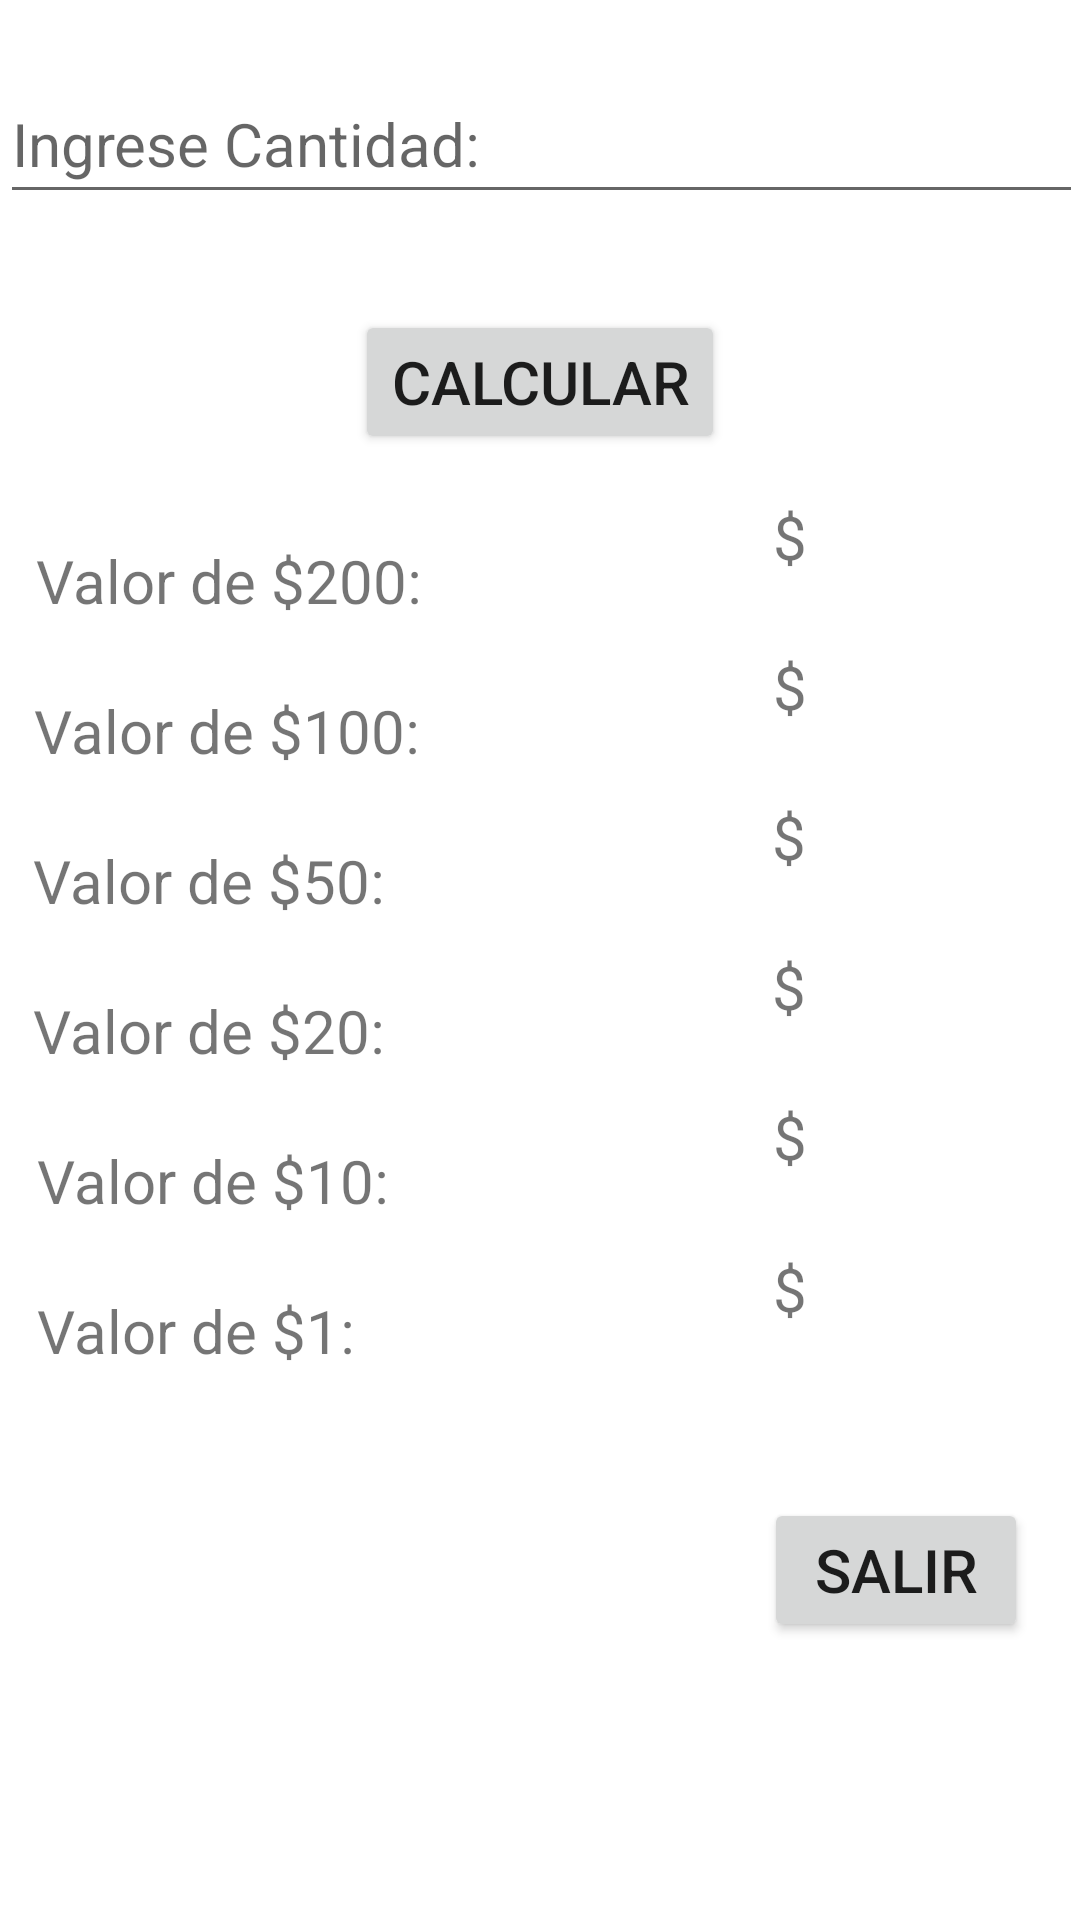

Layout XML and referenced resources for this Android screen:
<!-- AndroidManifest.xml: application theme Theme.FriebaseAppAuthentication -->
<!-- res/layout/activity_cal_ban.xml -->
<?xml version="1.0" encoding="utf-8"?>
<androidx.constraintlayout.widget.ConstraintLayout xmlns:android="http://schemas.android.com/apk/res/android"
    xmlns:app="http://schemas.android.com/apk/res-auto"
    xmlns:tools="http://schemas.android.com/tools"
    android:layout_width="match_parent"
    android:layout_height="match_parent"
    tools:context=".CalBanActivity">

    <EditText
        android:id="@+id/et1"
        android:layout_width="361dp"
        android:layout_height="50dp"
        android:layout_centerHorizontal="true"
        android:layout_centerVertical="true"
        android:hint="Ingrese Cantidad:"
        android:textSize="60px"
        android:inputType="number"
        app:layout_constraintBottom_toBottomOf="parent"
        app:layout_constraintEnd_toEndOf="parent"
        app:layout_constraintStart_toStartOf="parent"
        app:layout_constraintTop_toTopOf="parent"
        app:layout_constraintVertical_bias="0.036" />

    <Button
        android:id="@+id/button"
        android:layout_width="wrap_content"
        android:layout_height="wrap_content"
        android:layout_marginTop="32dp"
        android:text="Calcular"
        android:textSize="60px"
        app:layout_constraintEnd_toEndOf="parent"
        app:layout_constraintStart_toStartOf="parent"
        app:layout_constraintTop_toBottomOf="@+id/et1"
        android:onClick="calcula"/>

    <TextView
        android:id="@+id/textView3"
        android:layout_width="212dp"
        android:layout_height="30dp"
        android:layout_marginTop="180dp"
        android:text="Valor de $200:"
        android:textSize="60px"
        app:layout_constraintEnd_toEndOf="parent"
        app:layout_constraintHorizontal_bias="0.08"
        app:layout_constraintStart_toStartOf="parent"
        app:layout_constraintTop_toTopOf="parent" />

    <TextView
        android:id="@+id/tv1"
        android:layout_width="90dp"
        android:layout_height="30dp"
        android:layout_marginTop="80dp"
        android:text="$"
        android:textSize="60px"
        app:layout_constraintBottom_toBottomOf="parent"
        app:layout_constraintEnd_toEndOf="parent"
        app:layout_constraintHorizontal_bias="0.731"
        app:layout_constraintStart_toEndOf="@+id/textView3"
        app:layout_constraintTop_toTopOf="parent"
        app:layout_constraintVertical_bias="0.161" />

    <TextView
        android:id="@+id/textView4"
        android:layout_width="212dp"
        android:layout_height="30dp"
        android:layout_marginTop="20dp"
        android:text="Valor de $100:"
        android:textSize="60px"
        app:layout_constraintEnd_toEndOf="parent"
        app:layout_constraintHorizontal_bias="0.076"
        app:layout_constraintStart_toStartOf="parent"
        app:layout_constraintTop_toBottomOf="@+id/textView3" />

    <TextView
        android:id="@+id/tv2"
        android:layout_width="90dp"
        android:layout_height="30dp"
        android:layout_marginTop="20dp"
        android:text="$"
        android:textSize="60px"
        app:layout_constraintBottom_toBottomOf="parent"
        app:layout_constraintEnd_toEndOf="parent"
        app:layout_constraintHorizontal_bias="0.734"
        app:layout_constraintStart_toEndOf="@+id/textView4"
        app:layout_constraintTop_toBottomOf="@+id/tv1"
        app:layout_constraintVertical_bias="0.0" />

    <TextView
        android:id="@+id/textView5"
        android:layout_width="212dp"
        android:layout_height="30dp"
        android:layout_marginTop="20dp"
        android:text="Valor de $50:"
        android:textSize="60px"
        app:layout_constraintEnd_toEndOf="parent"
        app:layout_constraintHorizontal_bias="0.074"
        app:layout_constraintStart_toStartOf="parent"
        app:layout_constraintTop_toBottomOf="@+id/textView4" />

    <TextView
        android:id="@+id/tv3"
        android:layout_width="90dp"
        android:layout_height="30dp"
        android:layout_marginTop="20dp"
        android:text="$"
        android:textSize="60px"
        app:layout_constraintBottom_toBottomOf="parent"
        app:layout_constraintEnd_toEndOf="parent"
        app:layout_constraintHorizontal_bias="0.734"
        app:layout_constraintStart_toEndOf="@+id/textView5"
        app:layout_constraintTop_toBottomOf="@+id/tv2"
        app:layout_constraintVertical_bias="0.0" />

    <TextView
        android:id="@+id/textView6"
        android:layout_width="212dp"
        android:layout_height="30dp"
        android:layout_marginTop="20dp"
        android:text="Valor de $20:"
        android:textSize="60px"
        app:layout_constraintEnd_toEndOf="parent"
        app:layout_constraintHorizontal_bias="0.074"
        app:layout_constraintStart_toStartOf="parent"
        app:layout_constraintTop_toBottomOf="@+id/textView5" />

    <TextView
        android:id="@+id/tv4"
        android:layout_width="90dp"
        android:layout_height="30dp"
        android:layout_marginTop="20dp"
        android:text="$"
        android:textSize="60px"
        app:layout_constraintBottom_toBottomOf="parent"
        app:layout_constraintEnd_toEndOf="parent"
        app:layout_constraintHorizontal_bias="0.734"
        app:layout_constraintStart_toEndOf="@+id/textView6"
        app:layout_constraintTop_toBottomOf="@+id/tv3"
        app:layout_constraintVertical_bias="0.0" />

    <TextView
        android:id="@+id/textView7"
        android:layout_width="212dp"
        android:layout_height="30dp"
        android:layout_marginTop="20dp"
        android:text="Valor de $10:"
        android:textSize="60px"
        app:layout_constraintEnd_toEndOf="parent"
        app:layout_constraintHorizontal_bias="0.084"
        app:layout_constraintStart_toStartOf="parent"
        app:layout_constraintTop_toBottomOf="@+id/textView6" />

    <TextView
        android:id="@+id/tv5"
        android:layout_width="90dp"
        android:layout_height="30dp"
        android:layout_marginTop="20dp"
        android:text="$"
        android:textSize="60px"
        app:layout_constraintBottom_toBottomOf="parent"
        app:layout_constraintEnd_toEndOf="parent"
        app:layout_constraintHorizontal_bias="0.731"
        app:layout_constraintStart_toEndOf="@+id/textView3"
        app:layout_constraintTop_toBottomOf="@+id/tv4"
        app:layout_constraintVertical_bias="0.0" />

    <TextView
        android:id="@+id/textView8"
        android:layout_width="212dp"
        android:layout_height="30dp"
        android:layout_marginTop="20dp"
        android:text="Valor de $1:"
        android:textSize="60px"
        app:layout_constraintEnd_toEndOf="parent"
        app:layout_constraintHorizontal_bias="0.084"
        app:layout_constraintStart_toStartOf="parent"
        app:layout_constraintTop_toBottomOf="@+id/textView7" />

    <TextView
        android:id="@+id/tv6"
        android:layout_width="90dp"
        android:layout_height="30dp"
        android:layout_marginTop="20dp"
        android:text="$"
        android:textSize="60px"
        app:layout_constraintBottom_toBottomOf="parent"
        app:layout_constraintEnd_toEndOf="parent"
        app:layout_constraintHorizontal_bias="0.728"
        app:layout_constraintStart_toEndOf="@+id/textView8"
        app:layout_constraintTop_toBottomOf="@+id/tv5"
        app:layout_constraintVertical_bias="0.003" />

    <Button
        android:id="@+id/button1"
        android:layout_width="wrap_content"
        android:layout_height="wrap_content"
        android:layout_marginTop="428dp"
        android:onClick="calcula"
        android:text="Salir"
        android:textSize="60px"
        app:layout_constraintEnd_toEndOf="parent"
        app:layout_constraintHorizontal_bias="0.936"
        app:layout_constraintStart_toStartOf="parent"
        app:layout_constraintTop_toBottomOf="@+id/et1" />


</androidx.constraintlayout.widget.ConstraintLayout>
<!-- resources referenced by this layout -->
<resources>
  <style name="Theme.FriebaseAppAuthentication" parent="Theme.MaterialComponents.DayNight.DarkActionBar">
          
          <item name="colorPrimary">@color/purple_500</item>
          <item name="colorPrimaryVariant">@color/purple_700</item>
          <item name="colorOnPrimary">@color/white</item>
          
          <item name="colorSecondary">@color/teal_200</item>
          <item name="colorSecondaryVariant">@color/teal_700</item>
          <item name="colorOnSecondary">@color/black</item>
          
          <item name="android:statusBarColor" tools:targetApi="l">?attr/colorPrimaryVariant</item>
          
      </style>
  <!-- not gathered from this repository: default colours our renderer supplied (Android Studio template values) -->
  <color name="purple_500">#FF6200EE</color>
  <color name="purple_700">#FF3700B3</color>
  <color name="teal_200">#FF03DAC5</color>
  <color name="teal_700">#FF018786</color>
  <color name="black">#FF000000</color>
  <color name="white">#FFFFFFFF</color>
</resources>
